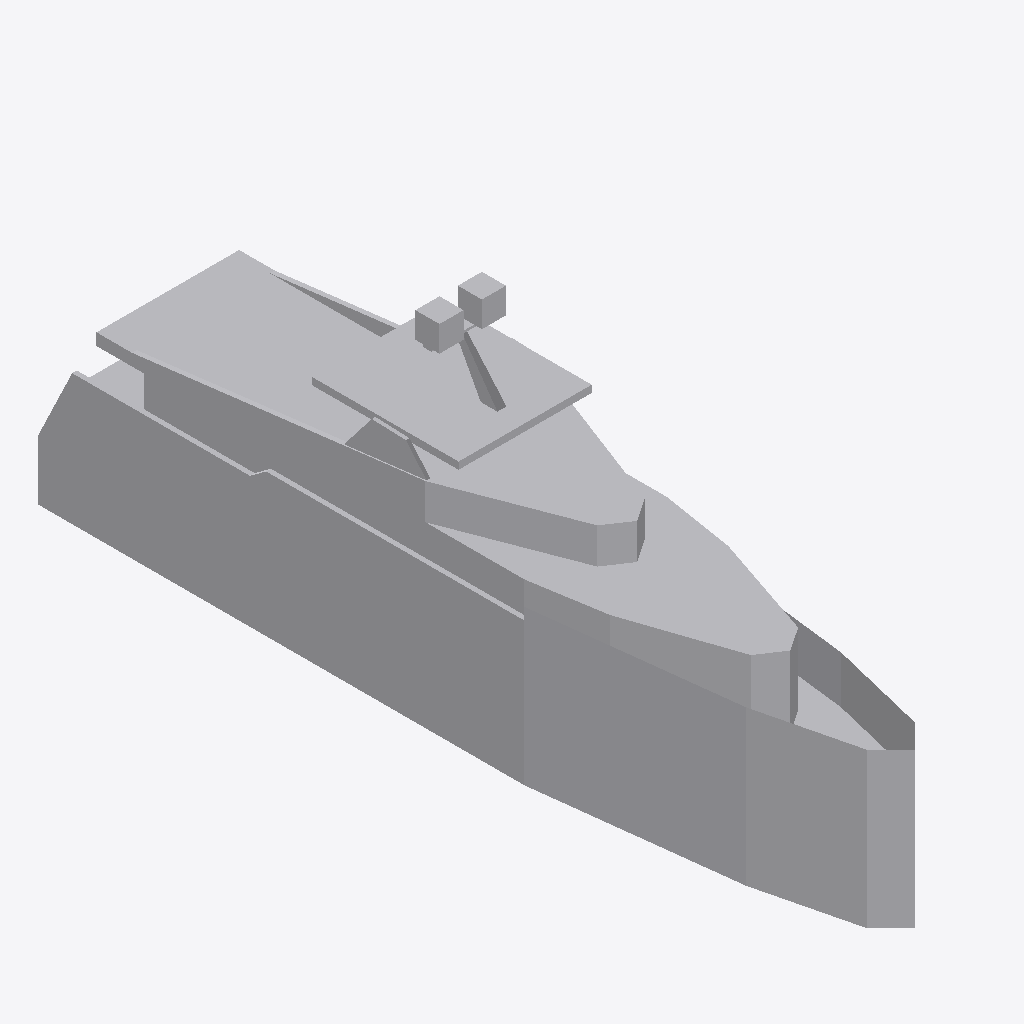
Isometric view of an IFC building model (IFC-SPF (STEP), schema IFC2X3, length unit metre), seen from the south-west, elements coloured by IFC class: 1 other element (light grey).
Extent 6.0 m × 33.9 m × 13.4 m (x, y, z). Elements (1): 1 IfcBuildingElementPart.

HEADER;
FILE_DESCRIPTION(('IFC 2x3 Building Model'),'2;1');
FILE_NAME('','',(''),(''),'','','');
FILE_SCHEMA(('IFC2X3'));
ENDSEC;
DATA;
#1042=IFCPROJECT('1ocWK7OnzEvRRQfskNbyZE',$,'Port de Barcelona','',$,$,$,(#17),#1043);
#1=IFCSITE('28MwV7w8LAjwBqSu2o$NXV',$,'Port de Barcelona',$,$,#8,$,$,.ELEMENT.,(49,0,20,408399),(-123,-8,0,-290400),0.0,'',$);
#13=IFCBUILDINGELEMENTPART('0uDhNTwID1ovBa1Lb7kW_F',$,'APBCN-LOG-TRA-BarcoCargaPasaje_Yate_Tipo 4_LOD1','',$,#14,#15,$);
ENDSEC;
